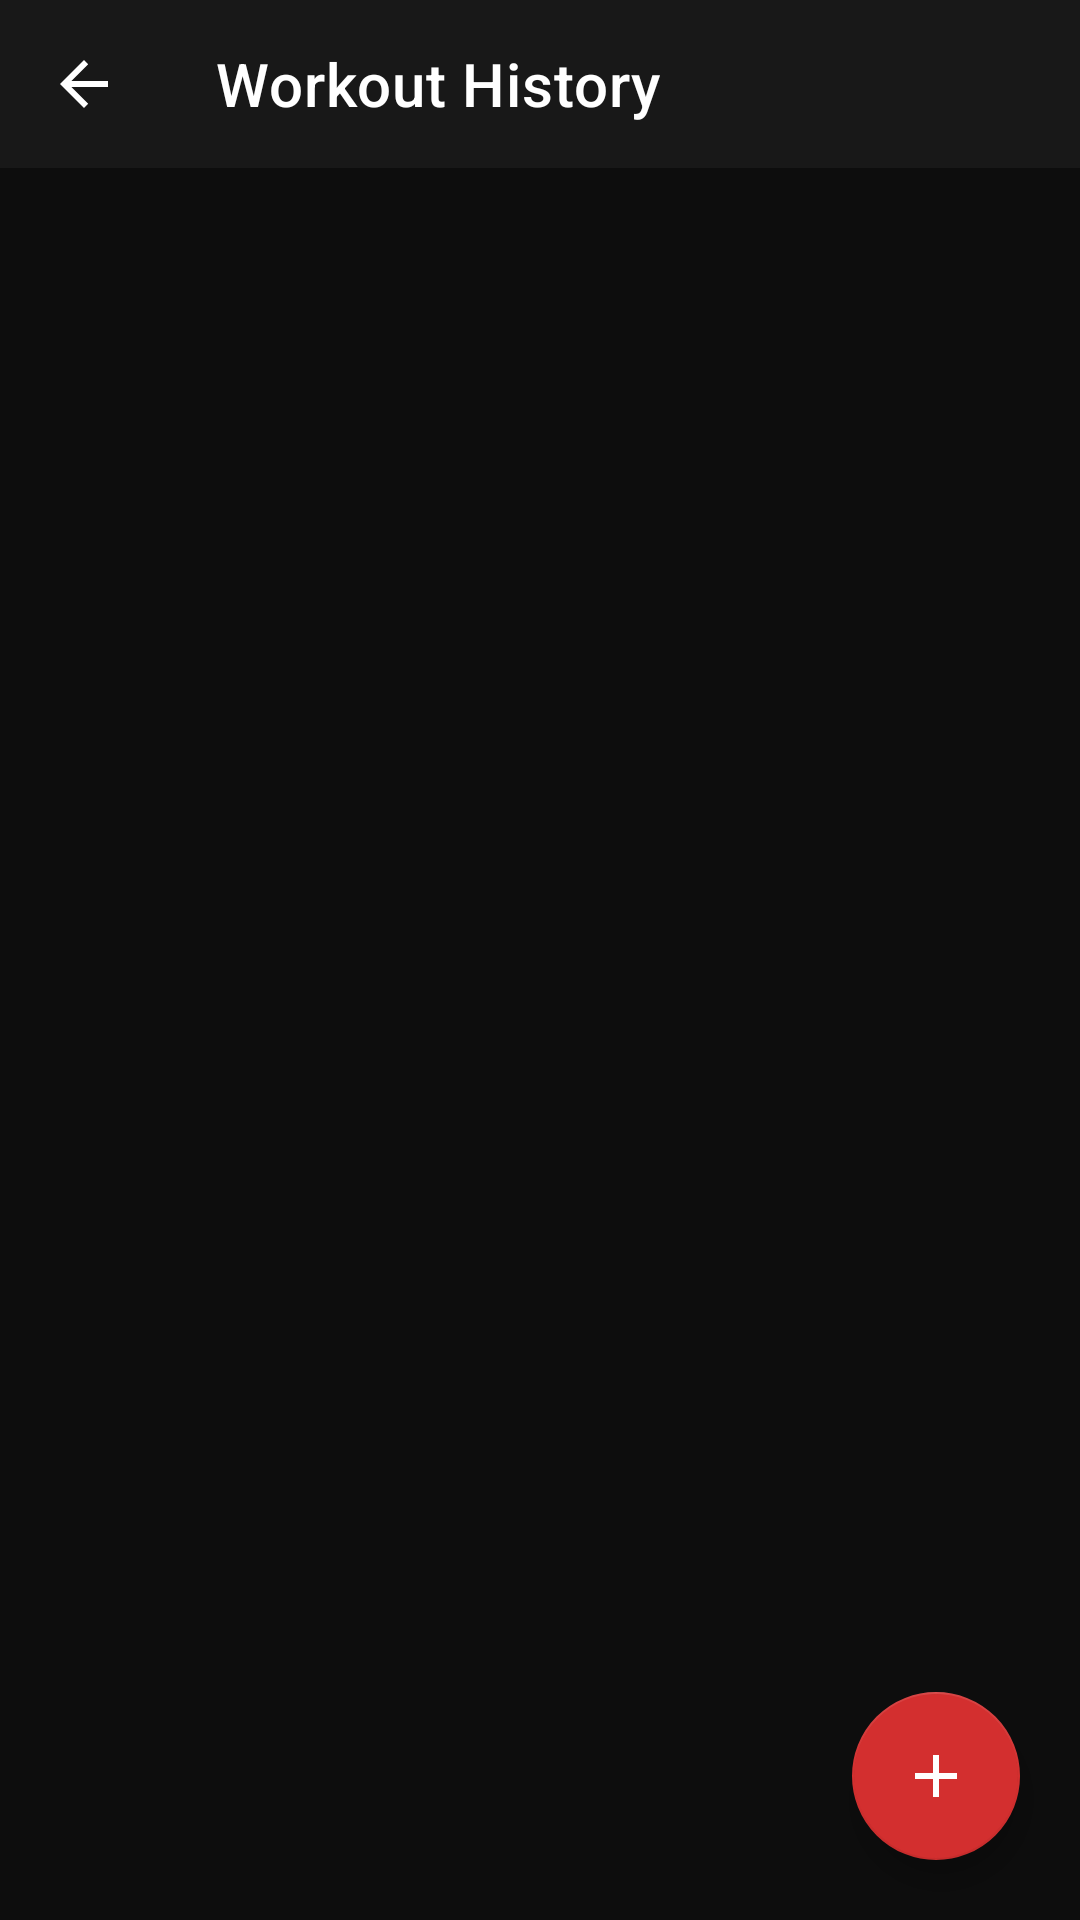

Write the Android layout XML for this screen, with the resource values it uses.
<!-- AndroidManifest.xml: application theme Theme.FitTrack -->
<!-- res/layout/activity_workout_history.xml -->
<?xml version="1.0" encoding="utf-8"?>
<androidx.constraintlayout.widget.ConstraintLayout
    xmlns:android="http://schemas.android.com/apk/res/android"
    xmlns:app="http://schemas.android.com/apk/res-auto"
    android:layout_width="match_parent"
    android:layout_height="match_parent"
    android:background="@color/bg_primary">

    <com.google.android.material.appbar.MaterialToolbar
        android:id="@+id/toolbarHistory"
        android:layout_width="0dp"
        android:layout_height="?attr/actionBarSize"
        android:background="@color/bg_secondary"
        app:title="@string/workout_history_title"
        app:titleTextColor="@color/text_primary"
        app:navigationIcon="?attr/homeAsUpIndicator"
        app:navigationIconTint="@color/text_primary"
        app:layout_constraintEnd_toEndOf="parent"
        app:layout_constraintStart_toStartOf="parent"
        app:layout_constraintTop_toTopOf="parent" />

    <androidx.recyclerview.widget.RecyclerView
        android:id="@+id/rvWorkouts"
        android:layout_width="0dp"
        android:layout_height="0dp"
        android:padding="12dp"
        android:clipToPadding="false"
        app:layout_constraintBottom_toBottomOf="parent"
        app:layout_constraintEnd_toEndOf="parent"
        app:layout_constraintStart_toStartOf="parent"
        app:layout_constraintTop_toBottomOf="@id/toolbarHistory" />

    <LinearLayout
        android:id="@+id/layoutEmptyHistory"
        android:layout_width="wrap_content"
        android:layout_height="wrap_content"
        android:gravity="center"
        android:orientation="vertical"
        android:visibility="gone"
        app:layout_constraintBottom_toBottomOf="parent"
        app:layout_constraintEnd_toEndOf="parent"
        app:layout_constraintStart_toStartOf="parent"
        app:layout_constraintTop_toBottomOf="@id/toolbarHistory">

        <ImageView
            android:layout_width="80dp"
            android:layout_height="80dp"
            android:src="@drawable/ic_history"
            android:contentDescription="@string/empty_history"
            app:tint="@color/text_disabled" />

        <TextView
            android:id="@+id/tvEmptyHistory"
            android:layout_width="wrap_content"
            android:layout_height="wrap_content"
            android:layout_marginTop="16dp"
            android:gravity="center"
            android:text="@string/empty_history"
            android:textColor="@color/text_secondary"
            android:textSize="15sp" />

    </LinearLayout>

    <com.google.android.material.floatingactionbutton.FloatingActionButton
        android:id="@+id/fabAddWorkout"
        android:layout_width="wrap_content"
        android:layout_height="wrap_content"
        android:layout_margin="20dp"
        android:contentDescription="@string/card_add_workout"
        android:src="@drawable/ic_add_workout"
        app:tint="@color/white"
        app:backgroundTint="@color/accent_red"
        app:fabSize="normal"
        app:layout_constraintBottom_toBottomOf="parent"
        app:layout_constraintEnd_toEndOf="parent" />

</androidx.constraintlayout.widget.ConstraintLayout>
<!-- resources referenced by this layout -->
<resources>
  <color name="accent_red">#D32F2F</color>
  <color name="bg_primary">#0D0D0D</color>
  <color name="bg_secondary">#181818</color>
  <color name="text_disabled">#555555</color>
  <color name="text_primary">#FFFFFF</color>
  <color name="text_secondary">#BDBDBD</color>
  <color name="white">#FFFFFF</color>
  <!-- drawable ic_add_workout (drawable) -->
  <?xml version="1.0" encoding="utf-8"?>
  <vector xmlns:android="http://schemas.android.com/apk/res/android"
      android:width="48dp"
      android:height="48dp"
      android:viewportWidth="24"
      android:viewportHeight="24">
      <path
          android:fillColor="#4CAF50"
          android:pathData="M19,13h-6v6h-2v-6H5v-2h6V5h2v6h6v2z" />
  </vector>
  <!-- drawable ic_history (drawable) -->
  <?xml version="1.0" encoding="utf-8"?>
  <vector xmlns:android="http://schemas.android.com/apk/res/android"
      android:width="48dp"
      android:height="48dp"
      android:viewportWidth="24"
      android:viewportHeight="24">
      <path
          android:fillColor="#4CAF50"
          android:pathData="M13,3c-4.97,0 -9,4.03 -9,9L1,12l3.89,3.89 0.07,0.14L9,12L6,12c0,-3.87 3.13,-7 7,-7s7,3.13 7,7 -3.13,7 -7,7c-1.93,0 -3.68,-0.79 -4.94,-2.06l-1.42,1.42C8.27,19.99 10.51,21 13,21c4.97,0 9,-4.03 9,-9s-4.03,-9 -9,-9zM12,8v5l4.28,2.54 0.72,-1.21 -3.5,-2.08L13.5,8L12,8z" />
  </vector>
  <string name="card_add_workout">Add Workout</string>
  <string name="empty_history">No workouts recorded yet.\nTap + to add your first workout!</string>
  <string name="workout_history_title">Workout History</string>
  <style name="Theme.FitTrack" parent="Theme.MaterialComponents.Light.NoActionBar">
          <item name="colorPrimary">@color/accent_red</item>
          <item name="colorPrimaryVariant">@color/accent_red_dark</item>
          <item name="colorOnPrimary">@color/text_primary</item>
          <item name="colorSecondary">@color/accent_gold</item>
          <item name="colorSecondaryVariant">@color/accent_gold</item>
          <item name="colorOnSecondary">@color/text_on_gold</item>
          <item name="colorSurface">@color/bg_card</item>
          <item name="colorOnSurface">@color/text_primary</item>
          <item name="android:colorBackground">@color/bg_primary</item>
          <item name="android:windowBackground">@color/bg_primary</item>
          <item name="android:statusBarColor">@color/bg_primary</item>
          <item name="android:navigationBarColor">@color/bg_primary</item>
          <item name="android:textColor">@color/text_primary</item>
          <item name="android:textColorPrimary">@color/text_primary</item>
          <item name="android:textColorSecondary">@color/text_secondary</item>
          
          <item name="android:windowLightStatusBar">false</item>
      </style>
  <color name="accent_red_dark">#B71C1C</color>
  <color name="accent_gold">#D4AF37</color>
  <color name="text_on_gold">#0D0D0D</color>
  <color name="bg_card">#202020</color>
</resources>
